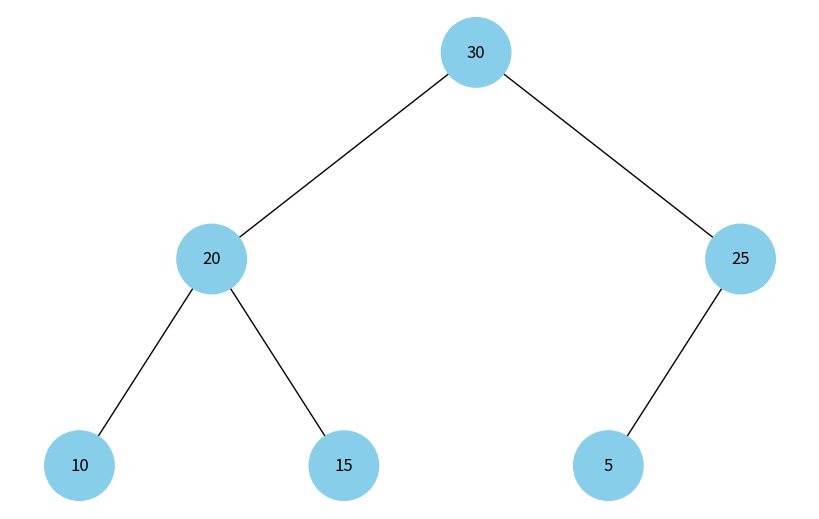

Here is the Python script that generated this plot:
import uuid
import networkx as nx
import matplotlib.pyplot as plt

class Node:
    def __init__(self, key, color="skyblue"):
        self.left = None
        self.right = None
        self.val = key
        self.color = color
        self.id = str(uuid.uuid4()) 

def add_edges(graph, node, pos, x=0, y=0, layer=1):
    if node is not None:
        graph.add_node(node.id, color=node.color, label=node.val)
        if node.left:
            graph.add_edge(node.id, node.left.id)
            l = x - 1 / 2 ** layer
            pos[node.left.id] = (l, y - 1)
            l = add_edges(graph, node.left, pos, x=l, y=y - 1, layer=layer + 1)
        if node.right:
            graph.add_edge(node.id, node.right.id)
            r = x + 1 / 2 ** layer
            pos[node.right.id] = (r, y - 1)
            r = add_edges(graph, node.right, pos, x=r, y=y - 1, layer=layer + 1)
    return graph

def draw_tree(tree_root):
    tree = nx.DiGraph()
    pos = {tree_root.id: (0, 0)}
    tree = add_edges(tree, tree_root, pos)

    colors = [node[1]['color'] for node in tree.nodes(data=True)]
    labels = {node[0]: node[1]['label'] for node in tree.nodes(data=True)} 

    plt.figure(figsize=(8, 5))
    nx.draw(tree, pos=pos, labels=labels, arrows=False, node_size=2500, node_color=colors)
    plt.show()

class BinaryHeap:
    def __init__(self):
        self.root = None

    def insert(self, key):
        if self.root is None:
            self.root = Node(key)
        else:
            self._insert(self.root, key)

    def _insert(self, node, key):
    
        queue = [node]
        while queue:
            current = queue.pop(0)
            if not current.left:
                current.left = Node(key)
                self._heapify_up(current.left)
                return
            elif not current.right:
                current.right = Node(key)
                self._heapify_up(current.right)
                return
            else:
                queue.append(current.left)
                queue.append(current.right)

    def _heapify_up(self, node):
        parent = self._find_parent(self.root, node)
        while parent and node.val > parent.val:
            node.val, parent.val = parent.val, node.val
            node = parent
            parent = self._find_parent(self.root, node)

    def _find_parent(self, root, child):
        if root is None:
            return None
        queue = [root]
        while queue:
            node = queue.pop(0)
            if node.left == child or node.right == child:
                return node
            if node.left:
                queue.append(node.left)
            if node.right:
                queue.append(node.right)
        return None

heap = BinaryHeap()
heap.insert(10)
heap.insert(20)
heap.insert(5)
heap.insert(15)
heap.insert(30)
heap.insert(25)

draw_tree(heap.root)
